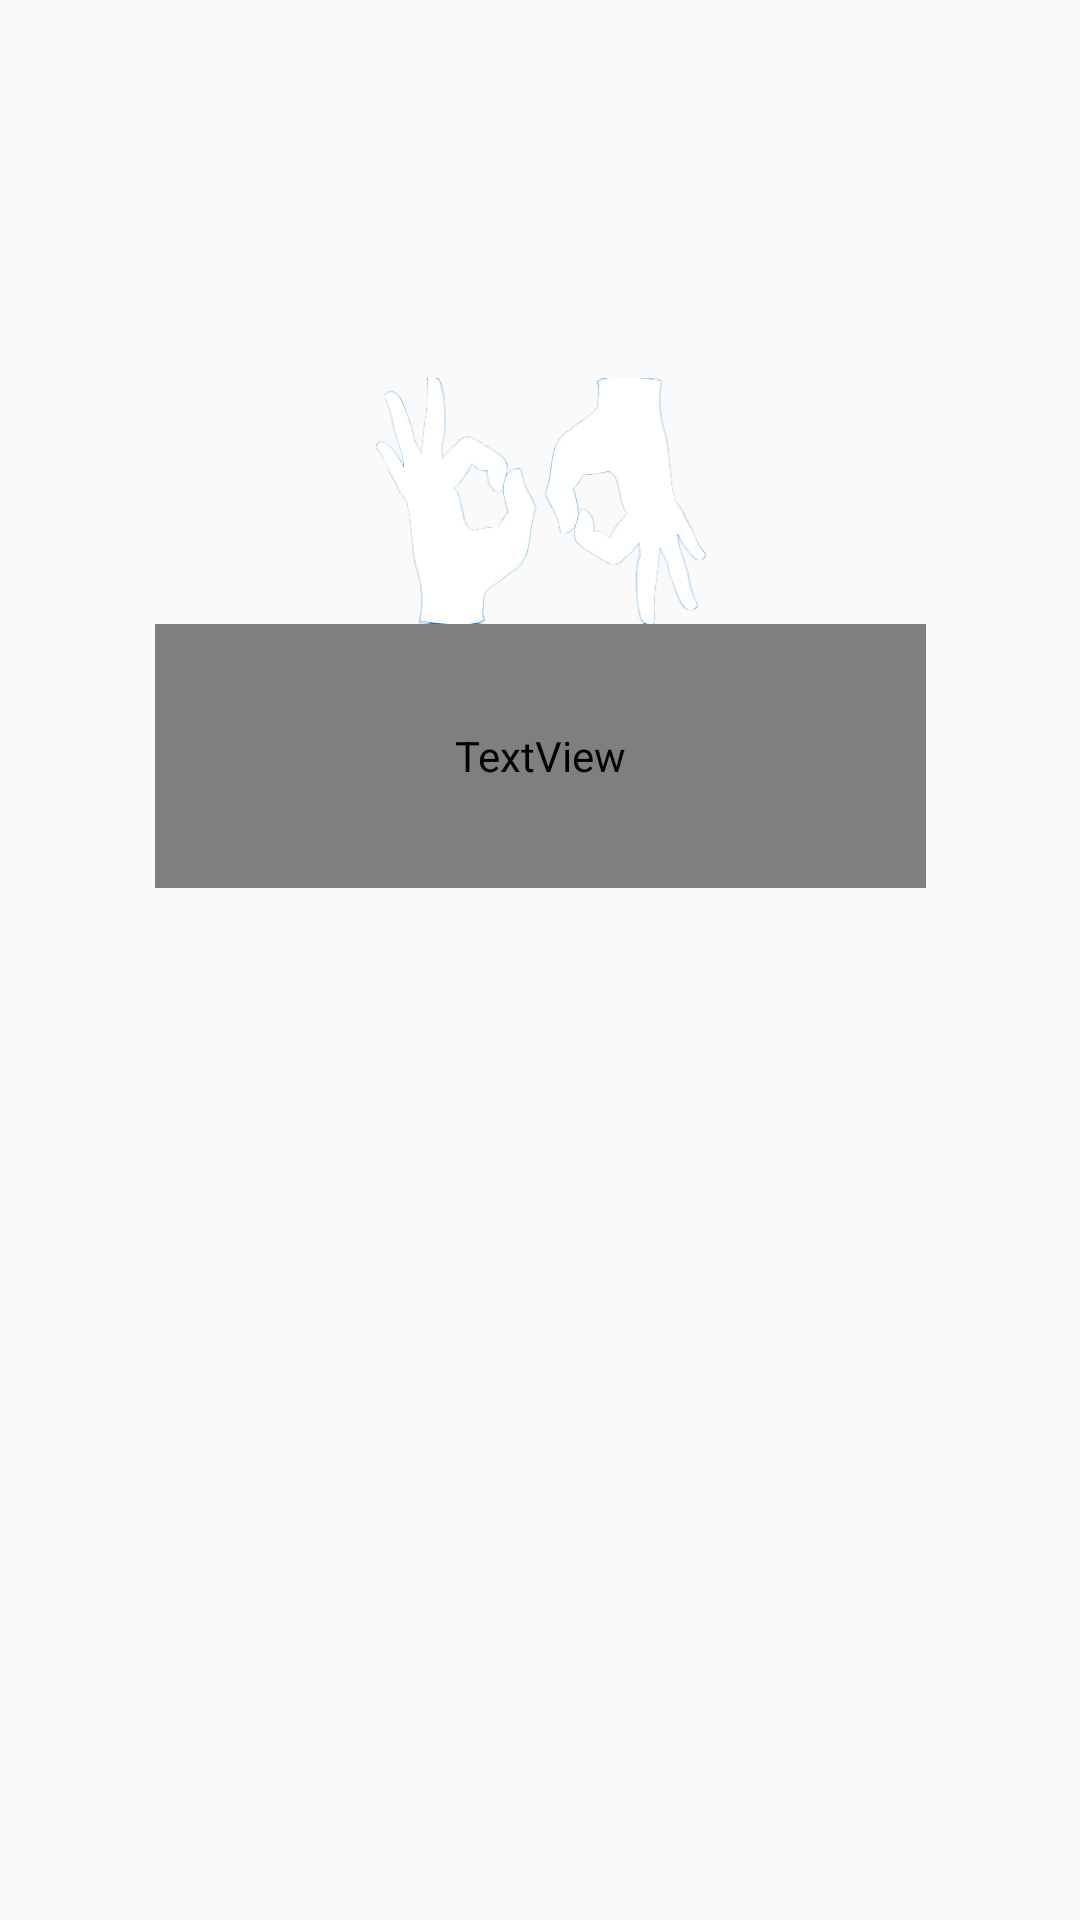

Produce the Android XML layout that renders to this screen, including the resource entries it uses.
<!-- AndroidManifest.xml: application theme AppTheme -->
<!-- res/layout/activity_first1.xml -->
<?xml version="1.0" encoding="utf-8"?>
<androidx.constraintlayout.widget.ConstraintLayout xmlns:android="http://schemas.android.com/apk/res/android"
    xmlns:app="http://schemas.android.com/apk/res-auto"
    xmlns:tools="http://schemas.android.com/tools"
    android:layout_width="match_parent"
    android:layout_height="match_parent"
    android:background="@drawable/back"
    tools:context=".FirstActivity_1">

    

    <TextView
        android:id="@+id/textView"
        android:layout_width="257dp"
        android:layout_height="88dp"
        android:layout_marginBottom="344dp"
        android:fontFamily="@font/jurabold"
        android:text="Speakd"
        android:textAlignment="center"
        android:textColor="#FFFFFF"
        android:textSize="60sp"
        android:textStyle="bold"
        app:layout_constraintBottom_toBottomOf="parent"
        app:layout_constraintEnd_toEndOf="parent"
        app:layout_constraintStart_toStartOf="parent" />

    <ImageView
        android:id="@+id/imageView3"
        android:layout_width="183dp"
        android:layout_height="82dp"
        app:layout_constraintBottom_toTopOf="@+id/textView"
        app:layout_constraintEnd_toEndOf="parent"
        app:layout_constraintStart_toStartOf="parent"
        app:layout_constraintTop_toTopOf="parent"
        app:layout_constraintVertical_bias="1.0"
        app:srcCompat="@drawable/logo2" />

    
</androidx.constraintlayout.widget.ConstraintLayout>
<!-- resources referenced by this layout -->
<resources>
  <!-- drawable logo2: png bitmap (drawable-v24, 45221 bytes) -->
  <style name="AppTheme" parent="Theme.AppCompat.Light.NoActionBar">
          
          <item name="colorPrimary">#0091EA</item>
          <item name="colorPrimaryDark">#357CF3</item>
          <item name="colorAccent">@color/colorAccent</item>
      </style>
  <color name="colorAccent">#03DAC5</color>
</resources>
